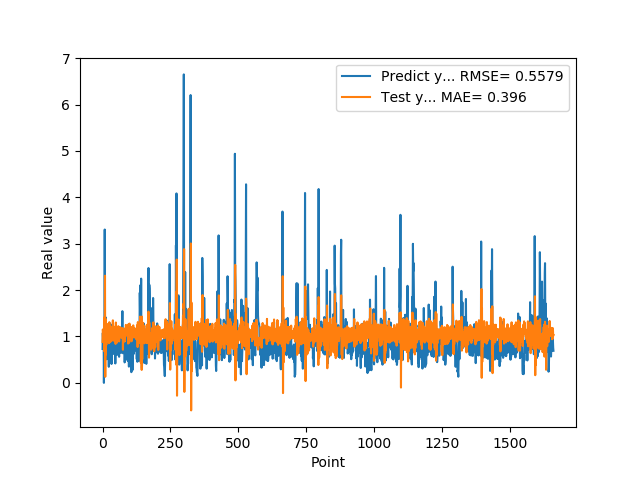

The file beside this chart, header and first rows:
7.307389974590000614e-01, 8.824889855354467461e-01
1.074290990829999792e+00, 1.151239878787631232e+00
9.521890282630000035e-01, 1.103929834093384299e+00
9.879170060160000766e-01, 1.036298283796709407e+00
1.011654973029999960e+00, 1.112826356806126071e+00
0.000000000000000000e+00, 9.955927582067657378e-01
7.643579840659999736e-01, 6.834127251516518564e-01
7.788103222849999119e-01, 1.415275969996628191e+00
3.306220054629999794e+00, 8.947202643542547795e-01
1.055441975589999970e+00, 2.311316447056584789e+00
7.543110251430000801e-01, 1.308028739784717620e-01
7.915459871289999283e-01, 1.379604920722273143e+00
1.409499049189999909e+00, 6.110369501451632379e-01
8.875439763070001042e-01, 1.206460244354963018e+00
6.401469707490000660e-01, 8.215234477011130743e-01
5.082880258560000808e-01, 1.060022866821922038e+00
8.640019893649999450e-01, 8.915889474023291905e-01
5.725920200349999822e-01, 1.168537437831775216e+00
8.469420075419999971e-01, 9.475087667672458247e-01
9.181020259860001032e-01, 1.269226249956306729e+00
7.976629734039999420e-01, 1.023770645075856356e+00
9.608020186419998776e-01, 1.069257547157369537e+00
9.555831551549999192e-01, 1.118895109084572237e+00
3.470349907879999862e-01, 1.004184901254474793e+00
9.546210169789999256e-01, 8.562830228102712438e-01
1.293938040730000072e+00, 1.307871123125605495e+00
5.251880288119999962e-01, 1.053429654592638487e+00
4.773890078070000542e-01, 8.874123541642195967e-01
1.275226235389999907e+00, 1.113706281511094520e+00
8.723750114439999814e-01, 1.212112555285749238e+00
8.355640172959999390e-01, 8.916067474156273986e-01
7.321749925609999377e-01, 1.198786268563491797e+00
7.640249729160000225e-01, 9.055429627269772075e-01
4.072830080990000323e-01, 1.061027859263358630e+00
4.752210080619999610e-01, 9.194562259284737582e-01
8.781340122220000488e-01, 1.144590323205150639e+00
7.414129972460000717e-01, 1.188116044468856547e+00
1.258002042770000051e+00, 1.059315724323909969e+00
1.069700956339999953e+00, 1.348628486260573078e+00
7.274609804150000691e-01, 9.125803115931138132e-01
7.892770171170000459e-01, 9.948182505009556253e-01
6.237750053410000550e-01, 1.011097768724300794e+00
6.914690136910000007e-01, 9.186922469453498996e-01
8.557710051540000640e-01, 1.118849055440462648e+00
7.093830108640000187e-01, 1.102071038747489906e+00
1.014547944070000041e+00, 1.029614177027992961e+00
1.115731000900000103e+00, 1.211531876970767474e+00
4.182830154900000208e-01, 1.039950839953695860e+00
1.002280950550000105e+00, 8.390705178823514299e-01
1.218860983849999968e+00, 1.301831323619333070e+00
1.143296003339999922e+00, 9.732666725000876928e-01
6.528189778330000248e-01, 1.123673110624996418e+00
6.746559739110000731e-01, 8.608313527260219589e-01
6.009536385540000802e-01, 1.028202547587198978e+00
6.694570183749999348e-01, 9.350606740778274473e-01
6.538079977039999990e-01, 1.125142572626403714e+00
7.814120054240000224e-01, 1.070299321311929619e+00
1.206303954120000022e+00, 1.152143501974110418e+00
8.469259738919999725e-01, 1.222431795064755411e+00
8.286409974099999687e-01, 9.229914696431680277e-01
6.482390165329999787e-01, 1.112926427676418584e+00
... 1,599 more rows
